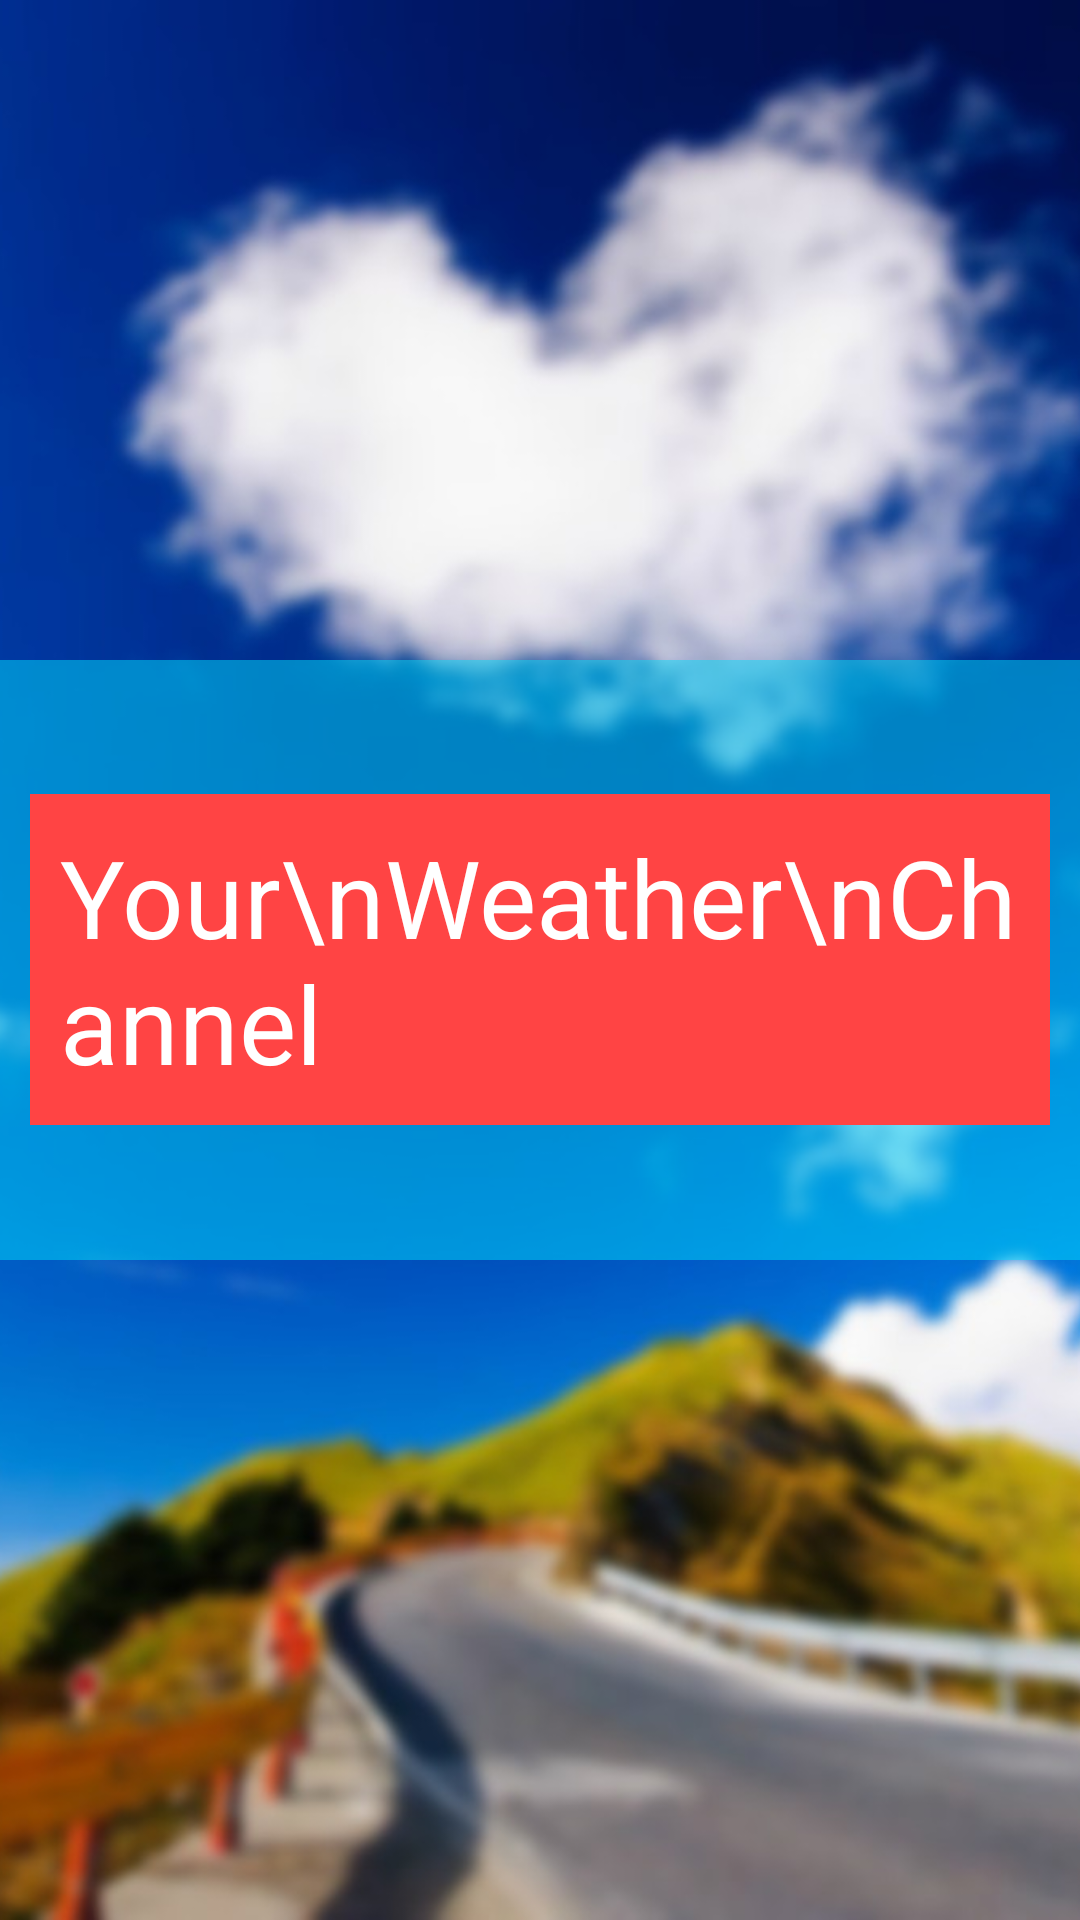

Write the Android layout XML for this screen, with the resource values it uses.
<!-- AndroidManifest.xml: application theme AppTheme -->
<!-- res/layout/activity_splash.xml -->
<?xml version="1.0" encoding="utf-8"?>
<RelativeLayout
    xmlns:android="http://schemas.android.com/apk/res/android"
    android:layout_width="match_parent"
    android:layout_height="match_parent">

    <ImageView
        android:layout_width="match_parent"
        android:layout_height="match_parent"
        android:src="@drawable/splash_background"
        android:scaleType="centerCrop"
        android:layout_centerInParent="true"/>

    <View
        android:layout_width="match_parent"
        android:layout_height="200dp"
        android:textColor="@android:color/white"
        android:padding="20dp"
        android:layout_centerVertical="true"
        android:background="@android:color/holo_blue_bright"
        android:alpha="0.5"/>

    <TextView
        android:layout_width="wrap_content"
        android:layout_height="wrap_content"
        android:text="Your\nWeather\nChannel"
        android:textColor="@android:color/white"
        android:layout_margin="10dp"
        android:padding="10dp"
        android:textSize="36sp"
        android:layout_centerVertical="true"
        android:background="@android:color/holo_red_light"/>

    <ImageView
        android:layout_width="150dp"
        android:layout_height="150dp"
        android:src="@drawable/weather_logo"
        android:layout_centerVertical="true"
        android:layout_alignParentRight="true"
        android:layout_margin="20dp"/>

</RelativeLayout>
<!-- resources referenced by this layout -->
<resources>
  <!-- drawable splash_background: jpg bitmap (drawable, 162058 bytes) -->
  <style name="AppTheme" parent="Theme.AppCompat.Light.NoActionBar">
          
          <item name="colorPrimary">@color/colorPrimary</item>
          <item name="colorPrimaryDark">@color/colorPrimaryDark</item>
          <item name="colorAccent">@android:color/holo_blue_bright</item>
      </style>
  <color name="colorPrimary">#1E90FF</color>
  <color name="colorPrimaryDark">#1E90FF</color>
</resources>
